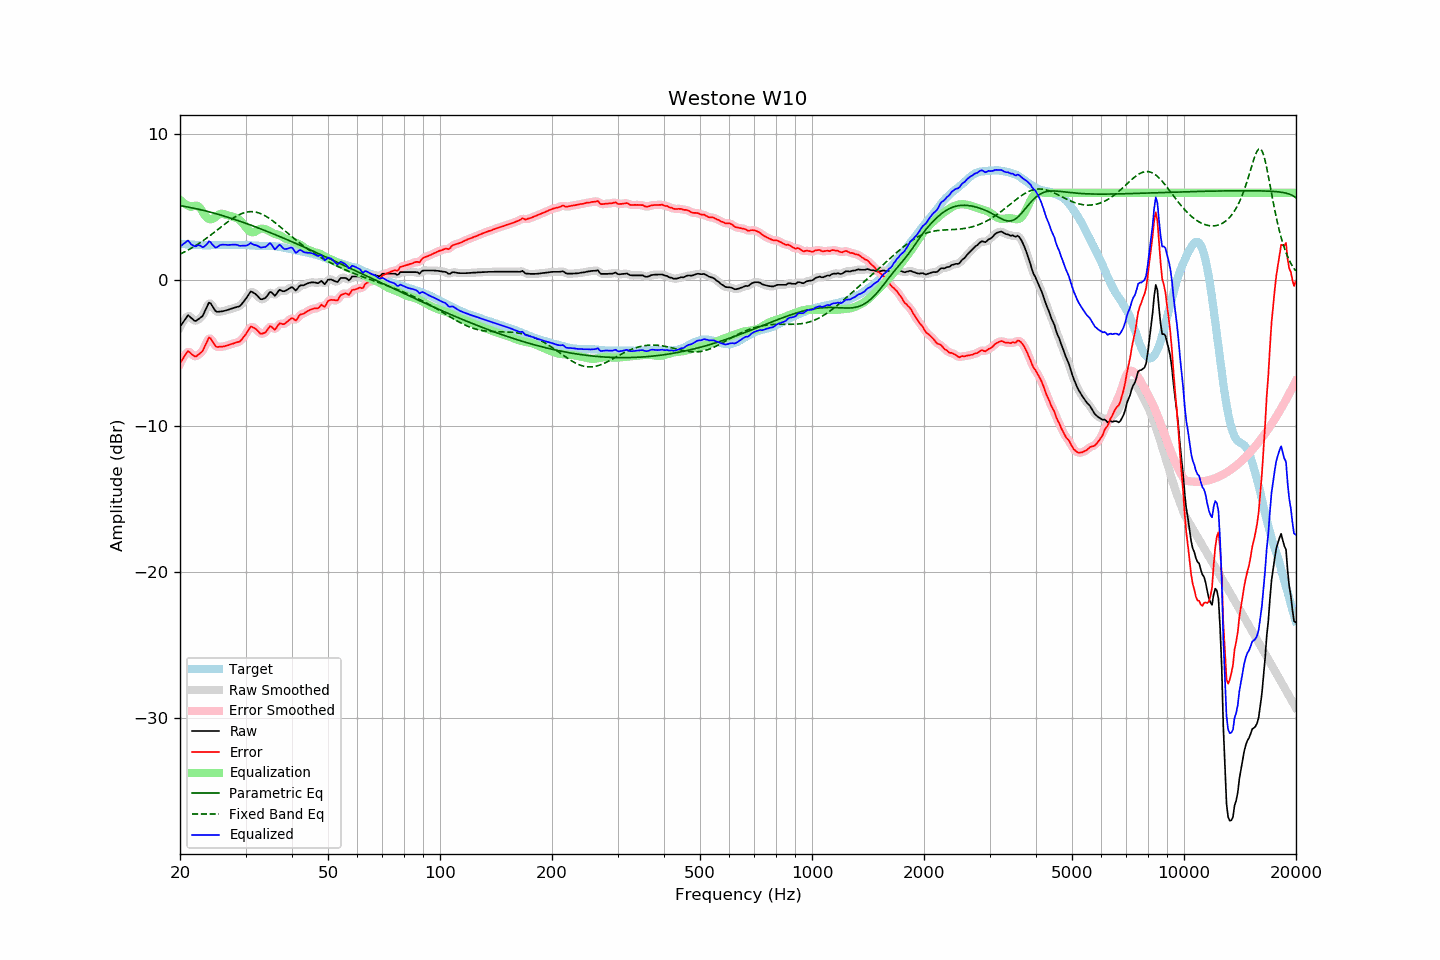

Values plotted in this chart, from the file beside it:
frequency, raw, error, smoothed, error_smoothed, equalization, parametric_eq, fixed_band_eq, equalized_raw, equalized_smoothed, target
20.00, -3.18, -5.68, -3.21, -5.71, 5.51, 5.12, 1.79, 2.34, 2.31, 2.50
20.20, -3.02, -5.51, -2.99, -5.49, 5.42, 5.11, 1.85, 2.40, 2.42, 2.49
20.40, -2.84, -5.33, -2.81, -5.30, 5.33, 5.09, 1.90, 2.48, 2.52, 2.48
20.61, -2.69, -5.17, -2.66, -5.14, 5.25, 5.07, 1.96, 2.56, 2.58, 2.48
20.81, -2.52, -4.99, -2.52, -4.99, 5.18, 5.05, 2.02, 2.66, 2.66, 2.46
21.02, -2.39, -4.85, -2.45, -4.91, 5.12, 5.03, 2.08, 2.74, 2.67, 2.46
21.23, -2.48, -4.93, -2.47, -4.92, 5.07, 5.00, 2.14, 2.60, 2.61, 2.45
21.44, -2.58, -5.04, -2.56, -5.01, 5.04, 4.98, 2.20, 2.46, 2.48, 2.46
21.66, -2.67, -5.12, -2.68, -5.13, 5.07, 4.96, 2.27, 2.40, 2.38, 2.45
21.87, -2.77, -5.21, -2.75, -5.19, 5.10, 4.93, 2.33, 2.34, 2.35, 2.44
22.09, -2.79, -5.21, -2.76, -5.19, 5.12, 4.91, 2.40, 2.33, 2.36, 2.43
22.31, -2.70, -5.12, -2.71, -5.14, 5.10, 4.89, 2.47, 2.40, 2.39, 2.43
22.54, -2.62, -5.04, -2.64, -5.06, 5.02, 4.86, 2.54, 2.40, 2.38, 2.42
22.76, -2.54, -4.95, -2.54, -4.95, 4.89, 4.84, 2.62, 2.35, 2.35, 2.42
22.99, -2.45, -4.85, -2.41, -4.82, 4.72, 4.81, 2.69, 2.27, 2.31, 2.41
23.22, -2.23, -4.62, -2.23, -4.63, 4.54, 4.78, 2.77, 2.31, 2.31, 2.40
23.45, -1.98, -4.39, -1.98, -4.38, 4.39, 4.75, 2.85, 2.40, 2.41, 2.41
23.69, -1.76, -4.16, -1.73, -4.13, 4.28, 4.73, 2.93, 2.52, 2.54, 2.40
23.92, -1.53, -3.92, -1.60, -4.00, 4.21, 4.70, 3.01, 2.68, 2.61, 2.40
24.16, -1.57, -3.97, -1.59, -3.99, 4.19, 4.67, 3.09, 2.62, 2.59, 2.40
24.40, -1.74, -4.15, -1.72, -4.13, 4.20, 4.64, 3.18, 2.46, 2.49, 2.41
24.65, -1.90, -4.32, -1.91, -4.32, 4.25, 4.61, 3.26, 2.35, 2.34, 2.41
24.89, -2.09, -4.50, -2.06, -4.47, 4.33, 4.58, 3.35, 2.24, 2.27, 2.41
25.14, -2.16, -4.57, -2.14, -4.55, 4.42, 4.55, 3.44, 2.27, 2.29, 2.41
25.39, -2.15, -4.56, -2.16, -4.57, 4.50, 4.52, 3.52, 2.36, 2.34, 2.41
25.65, -2.14, -4.55, -2.15, -4.56, 4.55, 4.48, 3.61, 2.42, 2.41, 2.41
25.91, -2.13, -4.55, -2.12, -4.54, 4.57, 4.45, 3.70, 2.44, 2.44, 2.42
26.16, -2.11, -4.53, -2.10, -4.53, 4.55, 4.42, 3.78, 2.45, 2.45, 2.43
26.43, -2.08, -4.50, -2.08, -4.51, 4.52, 4.38, 3.87, 2.44, 2.44, 2.43
26.69, -2.05, -4.47, -2.05, -4.48, 4.48, 4.35, 3.95, 2.43, 2.43, 2.43
26.96, -2.02, -4.44, -2.01, -4.44, 4.44, 4.32, 4.03, 2.43, 2.43, 2.43
27.23, -1.98, -4.40, -1.98, -4.40, 4.41, 4.28, 4.11, 2.43, 2.43, 2.42
27.50, -1.94, -4.36, -1.94, -4.37, 4.38, 4.25, 4.19, 2.45, 2.44, 2.42
27.77, -1.91, -4.34, -1.90, -4.33, 4.35, 4.21, 4.26, 2.45, 2.45, 2.43
28.05, -1.87, -4.30, -1.87, -4.29, 4.32, 4.17, 4.33, 2.45, 2.45, 2.43
28.33, -1.84, -4.26, -1.84, -4.27, 4.27, 4.14, 4.39, 2.44, 2.43, 2.42
28.62, -1.81, -4.22, -1.81, -4.23, 4.22, 4.10, 4.46, 2.41, 2.41, 2.42
28.90, -1.78, -4.20, -1.76, -4.18, 4.14, 4.06, 4.51, 2.37, 2.39, 2.43
29.19, -1.68, -4.10, -1.67, -4.09, 4.04, 4.02, 4.56, 2.37, 2.37, 2.43
29.48, -1.54, -3.96, -1.55, -3.97, 3.92, 3.99, 4.60, 2.38, 2.37, 2.42
29.78, -1.40, -3.82, -1.40, -3.83, 3.78, 3.95, 4.64, 2.38, 2.38, 2.42
30.08, -1.26, -3.69, -1.25, -3.67, 3.64, 3.91, 4.67, 2.38, 2.39, 2.43
30.38, -1.09, -3.51, -1.07, -3.49, 3.50, 3.87, 4.69, 2.41, 2.43, 2.42
30.68, -0.92, -3.32, -0.91, -3.32, 3.39, 3.83, 4.70, 2.48, 2.48, 2.41
30.99, -0.76, -3.16, -0.82, -3.22, 3.32, 3.79, 4.71, 2.56, 2.51, 2.41
31.30, -0.81, -3.20, -0.79, -3.19, 3.29, 3.75, 4.71, 2.49, 2.50, 2.39
31.61, -0.87, -3.26, -0.84, -3.23, 3.30, 3.71, 4.70, 2.44, 2.46, 2.39
31.93, -0.94, -3.32, -0.94, -3.32, 3.35, 3.66, 4.68, 2.42, 2.41, 2.38
32.24, -1.04, -3.42, -1.05, -3.43, 3.42, 3.62, 4.65, 2.38, 2.37, 2.38
32.57, -1.17, -3.53, -1.17, -3.54, 3.49, 3.58, 4.62, 2.32, 2.32, 2.37
32.89, -1.29, -3.65, -1.25, -3.62, 3.53, 3.54, 4.58, 2.25, 2.28, 2.36
33.22, -1.30, -3.66, -1.30, -3.66, 3.55, 3.49, 4.54, 2.25, 2.25, 2.36
33.55, -1.26, -3.61, -1.28, -3.64, 3.53, 3.45, 4.48, 2.28, 2.26, 2.36
33.89, -1.22, -3.58, -1.20, -3.56, 3.50, 3.41, 4.42, 2.29, 2.30, 2.37
34.23, -1.10, -3.45, -1.07, -3.43, 3.46, 3.36, 4.36, 2.36, 2.39, 2.35
34.57, -0.95, -3.30, -0.94, -3.29, 3.41, 3.32, 4.29, 2.47, 2.47, 2.35
34.92, -0.79, -3.14, -0.85, -3.20, 3.35, 3.28, 4.21, 2.56, 2.50, 2.35
35.27, -0.84, -3.19, -0.87, -3.22, 3.28, 3.23, 4.13, 2.45, 2.42, 2.35
35.62, -0.95, -3.29, -0.94, -3.28, 3.22, 3.19, 4.05, 2.28, 2.29, 2.34
35.97, -1.05, -3.39, -0.98, -3.31, 3.18, 3.14, 3.97, 2.12, 2.20, 2.34
... 635 more rows
